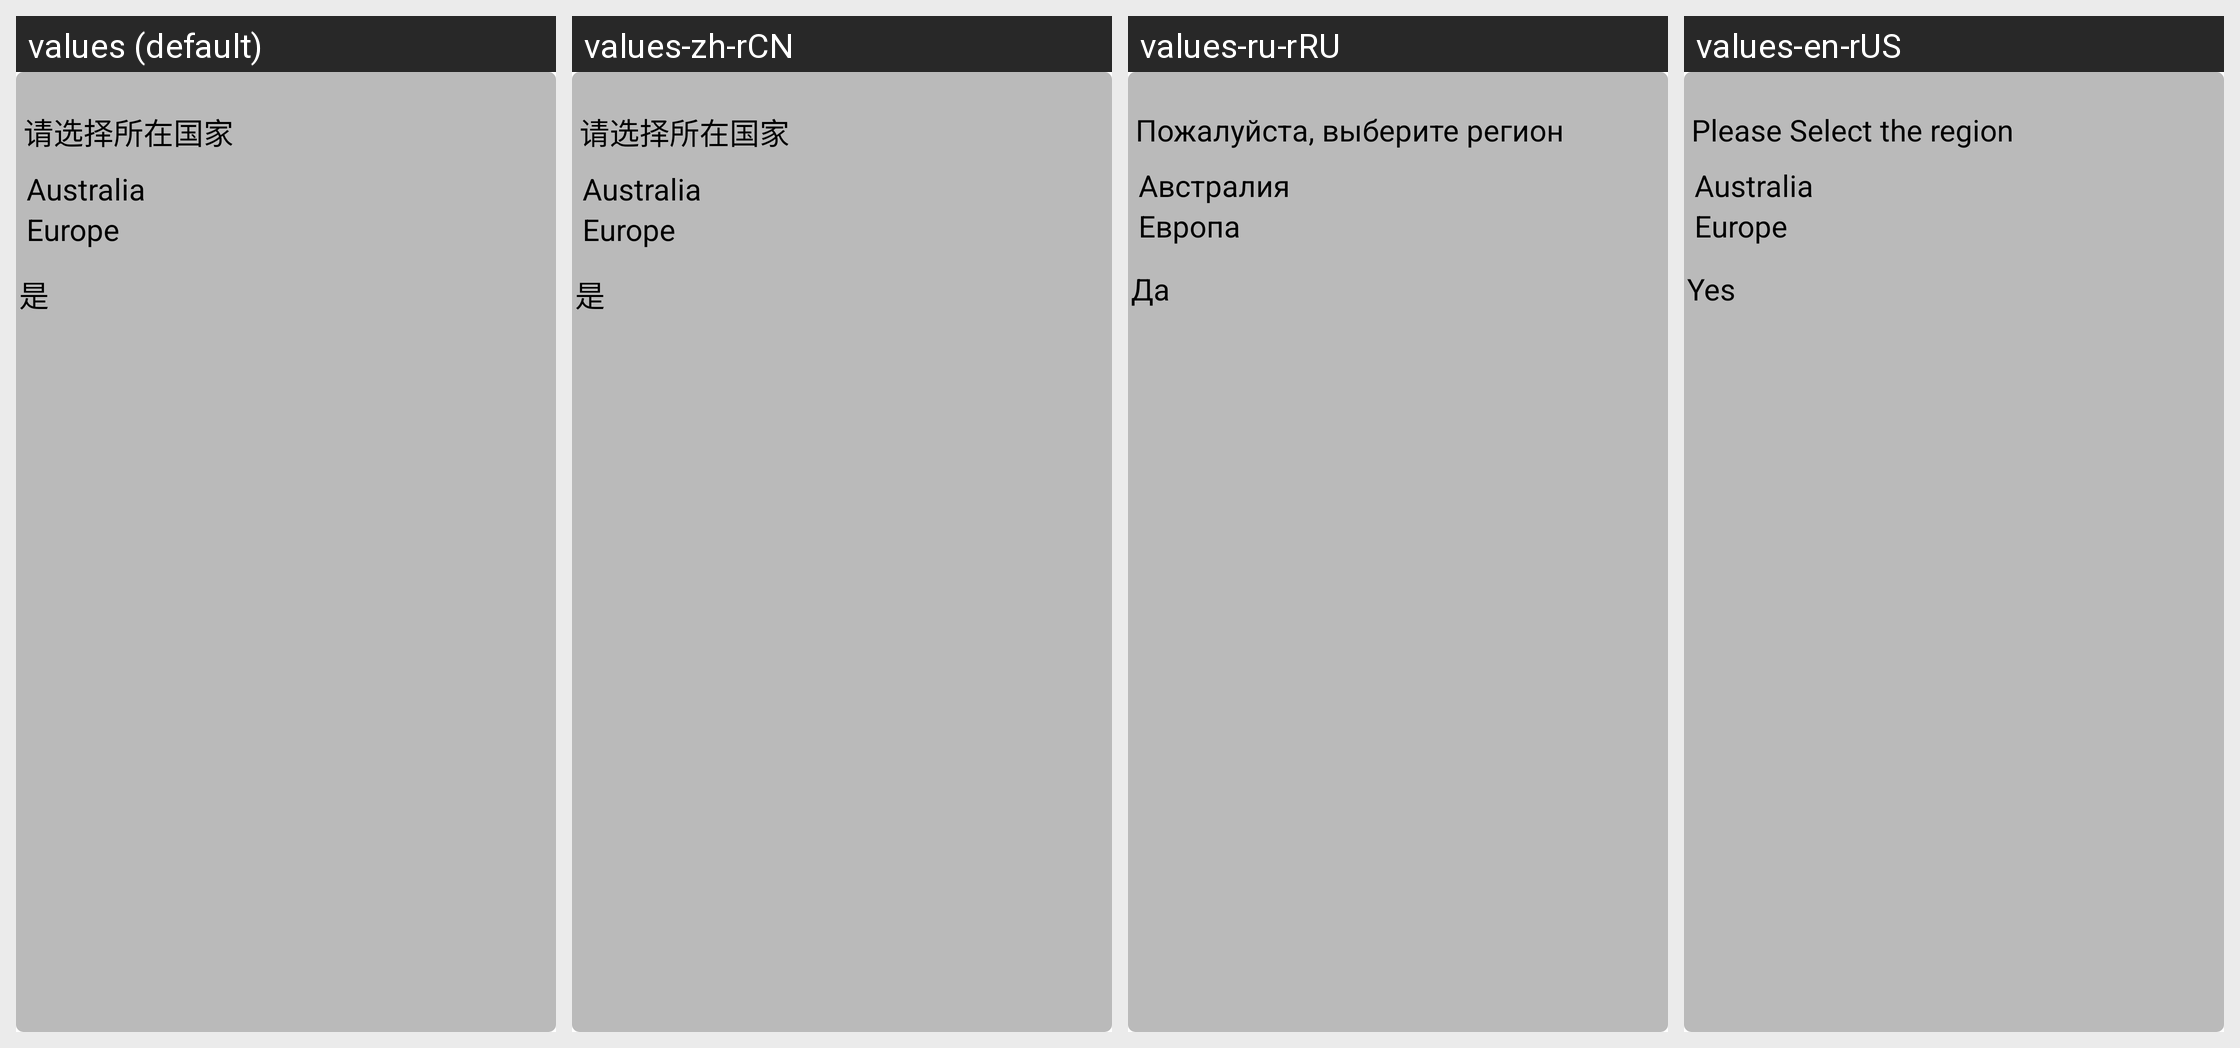

Strings drawn on this Android screen and how each of the app's shown locales translates them:
Android screen res/layout/dialog_dvb_region.xml rendered under 4 locales, left to right: values (default), values-zh-rCN, values-ru-rRU, values-en-rUS. Device: Nexus 5 (rendered at 1080×1920; each locale shown at half size, 540×960, under a caption strip naming it); theme AppTheme.
Other locales in the repository, not shown: values-af, values-bs-rBA, values-ca, values-en, values-fr, values-fr-rCA, values-gl-rES, values-it, values-ru, values-sr, values-sv, values-zh.
Strings drawn on this screen, with the default value and each locale's value (text and hints the layout hard-codes, and strings that could not be matched under every locale, appear in the picture but are not listed):

dvb_region
  values: 请选择所在国家
  values-zh-rCN: 请选择所在国家
  values-ru-rRU: Пожалуйста, выберите регион
  values-en-rUS: Please Select the region

australia
  values: Australia
  values-zh-rCN: Australia
  values-ru-rRU: Австралия
  values-en-rUS: Australia

europe
  values: Europe
  values-zh-rCN: Europe
  values-ru-rRU: Европа
  values-en-rUS: Europe

yes
  values: 是
  values-zh-rCN: 是
  values-ru-rRU: Да
  values-en-rUS: Yes
